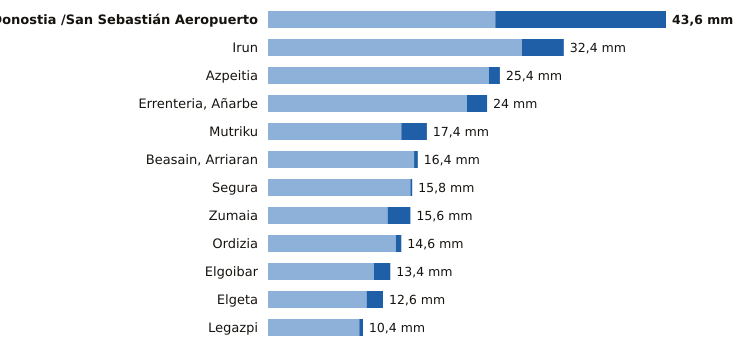

Values plotted in this chart, from the file beside it:
estacion, provincia, indicativo, mm_6_dias_anteriores, mm_hoy, mm_7_dias, horas_de_hoy
Donostia /San Sebastián Aeropuerto, Gipuzkoa, 1014A, 24.9, 18.7, 43.6, 17
Irun, Gipuzkoa, 1012P, 27.8, 4.6, 32.4, 17
Azpeitia, Gipuzkoa, 1038X, 24.2, 1.2, 25.4, 17
Errenteria, Añarbe, Gipuzkoa, 1021X, 21.8, 2.2, 24.0, 17
Mutriku, Gipuzkoa, 1052A, 14.6, 2.8, 17.4, 17
Beasain, Arriaran, Gipuzkoa, 1025X, 16.0, 0.4, 16.4, 17
Segura, Gipuzkoa, 1025A, 15.6, 0.2, 15.8, 17
Zumaia, Gipuzkoa, 1041A, 13.1, 2.5, 15.6, 17
Ordizia, Gipuzkoa, 1026X, 14.0, 0.6, 14.6, 17
Elgoibar, Gipuzkoa, 1050J, 11.6, 1.8, 13.4, 17
Elgeta, Gipuzkoa, 1049N, 10.8, 1.8, 12.6, 17
Legazpi, Gipuzkoa, 1037X, 10.0, 0.4, 10.4, 17
